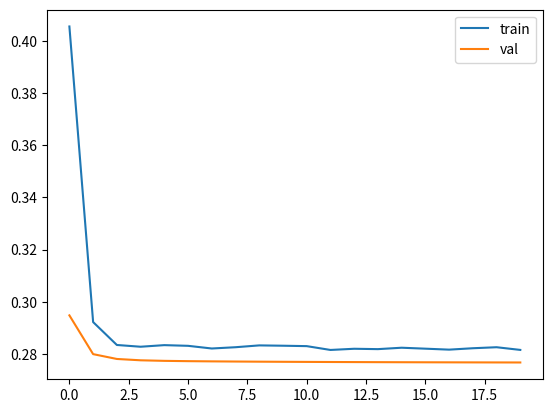

Source code (Python):
import matplotlib.pyplot as plt

train_autoencoder1 = [
    0.268524,
    0.267219,
    0.266932,
    0.267954,
    0.267307,
    0.267623,
    0.267357,
    0.267115,
    0.266942,
    0.266966,
    0.266689,
    0.267236,
    0.267367,
    0.267312,
    0.267028,
    0.267104,
    0.267346,
    0.266325,
    0.265484,
    0.261132,
]

val_autoecoder1 = [
    0.271617,
    0.271457,
    0.271440,
    0.271434,
    0.271422,
    0.271418,
    0.271413,
    0.271409,
    0.271402,
    0.271342,
    0.271429,
    0.271418,
    0.271408,
    0.271393,
    0.271375,
    0.271350,
    0.271157,
    0.270360,
    0.267825,
    0.259910,
]

train_autoencoder2 = [
    0.386647,
    0.267825,
    0.267420,
    0.267125,
    0.268406,
    0.267317,
    0.267442,
    0.267469,
    0.267606,
    0.267525,
    0.266458,
    0.266569,
    0.267555,
    0.266783,
    0.266530,
    0.267141,
    0.266584,
    0.266863,
    0.266368,
    0.266678,
]

val_autoecoder2 = [
    0.274378,
    0.274267,
    0.274272,
    0.274129,
    0.273945,
    0.273886,
    0.273836,
    0.273838,
    0.273773,
    0.273730,
    0.273757,
    0.273795,
    0.273780,
    0.273817,
    0.273638,
    0.273679,
    0.273636,
    0.273438,
    0.273613,
    0.273499,
]

train_autoTanh = [
    0.560830,
    0.309333,
    0.247898,
    0.211298,
    0.192962,
    0.181196,
    0.177707,
    0.170989,
    0.161084,
    0.157197,
    0.158749,
    0.158264,
    0.153278,
    0.154636,
    0.153852,
    0.150299,
    0.149430,
    0.147875,
    0.148016,
    0.150087
]

val_autoTranh = [
    0.326338,
    0.267498,
    0.217306,
    0.201150,
    0.185437,
    0.186116,
    0.179403,
    0.172850,
    0.165311,
    0.165477,
    0.171735,
    0.163741,
    0.163342,
    0.162494,
    0.161948,
    0.156783,
    0.159378,
    0.156998,
    0.154367,
    0.161098
]

train_sigmoid = [
0.405459,
0.292250,
0.283474,
0.282801,
0.283413,
0.283151,
0.282127,
0.282615,
0.283315,
0.283190,
0.283032,
0.281570,
0.282024,
0.281883,
0.282422,
0.282057,
0.281688,
0.282225,
0.282613,
0.281584,
]

val_sigmoid = [
0.294816,
0.279967,
0.278117,
0.277606,
0.277394,
0.277277,
0.277197,
0.277134,
0.277080,
0.277033,
0.276992,
0.276956,
0.276924,
0.276894,
0.276869,
0.276845,
0.276825,
0.276806,
0.276789,
0.276772,
]

plt.plot(train_sigmoid, label='train')
plt.plot(val_sigmoid, label='val')
plt.legend()
plt.savefig('img')